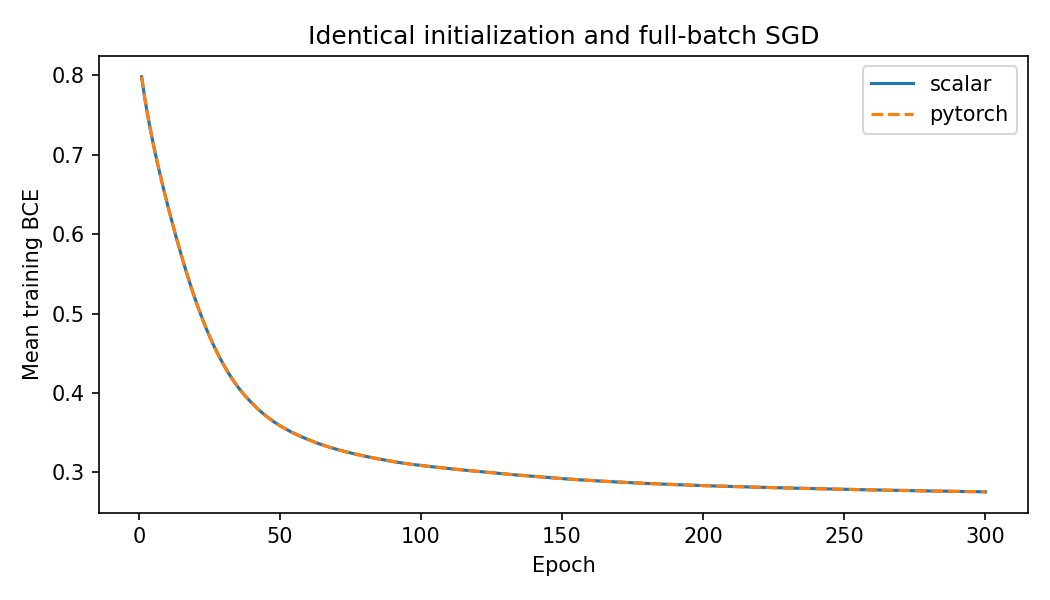

Values plotted in this chart, from the file beside it:
implementation, epoch, loss
scalar, 1, 0.7981
scalar, 2, 0.774
scalar, 3, 0.7528
scalar, 4, 0.7335
scalar, 5, 0.7158
scalar, 6, 0.6991
scalar, 7, 0.6834
scalar, 8, 0.6683
scalar, 9, 0.6537
scalar, 10, 0.6395
scalar, 11, 0.6258
scalar, 12, 0.6124
scalar, 13, 0.5995
scalar, 14, 0.5868
scalar, 15, 0.5743
scalar, 16, 0.5622
scalar, 17, 0.5506
scalar, 18, 0.5393
scalar, 19, 0.5285
scalar, 20, 0.518
scalar, 21, 0.5079
scalar, 22, 0.4983
scalar, 23, 0.4891
scalar, 24, 0.4804
scalar, 25, 0.472
scalar, 26, 0.4641
scalar, 27, 0.4565
scalar, 28, 0.4493
scalar, 29, 0.4425
scalar, 30, 0.4359
scalar, 31, 0.4297
scalar, 32, 0.4239
scalar, 33, 0.4184
scalar, 34, 0.4132
scalar, 35, 0.4083
scalar, 36, 0.4037
scalar, 37, 0.3994
scalar, 38, 0.3953
scalar, 39, 0.3914
scalar, 40, 0.3876
scalar, 41, 0.384
scalar, 42, 0.3806
scalar, 43, 0.3774
scalar, 44, 0.3743
scalar, 45, 0.3714
scalar, 46, 0.3686
scalar, 47, 0.366
scalar, 48, 0.3635
scalar, 49, 0.3612
scalar, 50, 0.359
scalar, 51, 0.3569
scalar, 52, 0.3549
scalar, 53, 0.3529
scalar, 54, 0.3511
scalar, 55, 0.3493
scalar, 56, 0.3477
scalar, 57, 0.3461
scalar, 58, 0.3445
scalar, 59, 0.343
scalar, 60, 0.3415
... 540 more rows
